Dataset: dataset_split (GitHub, shaidyo/phone-screen-classification). Classes: laptop closed, laptop open.

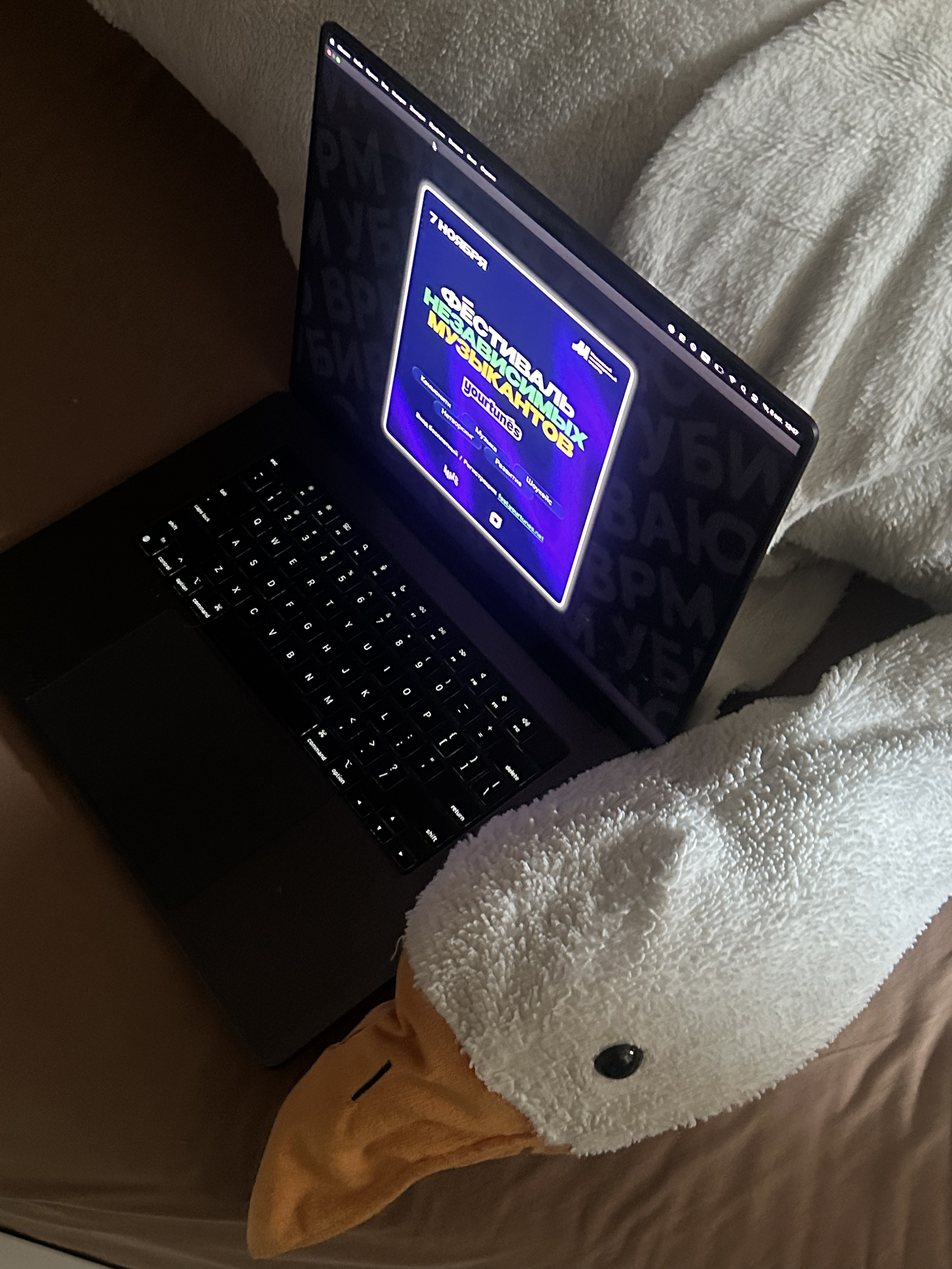
Label: laptop open

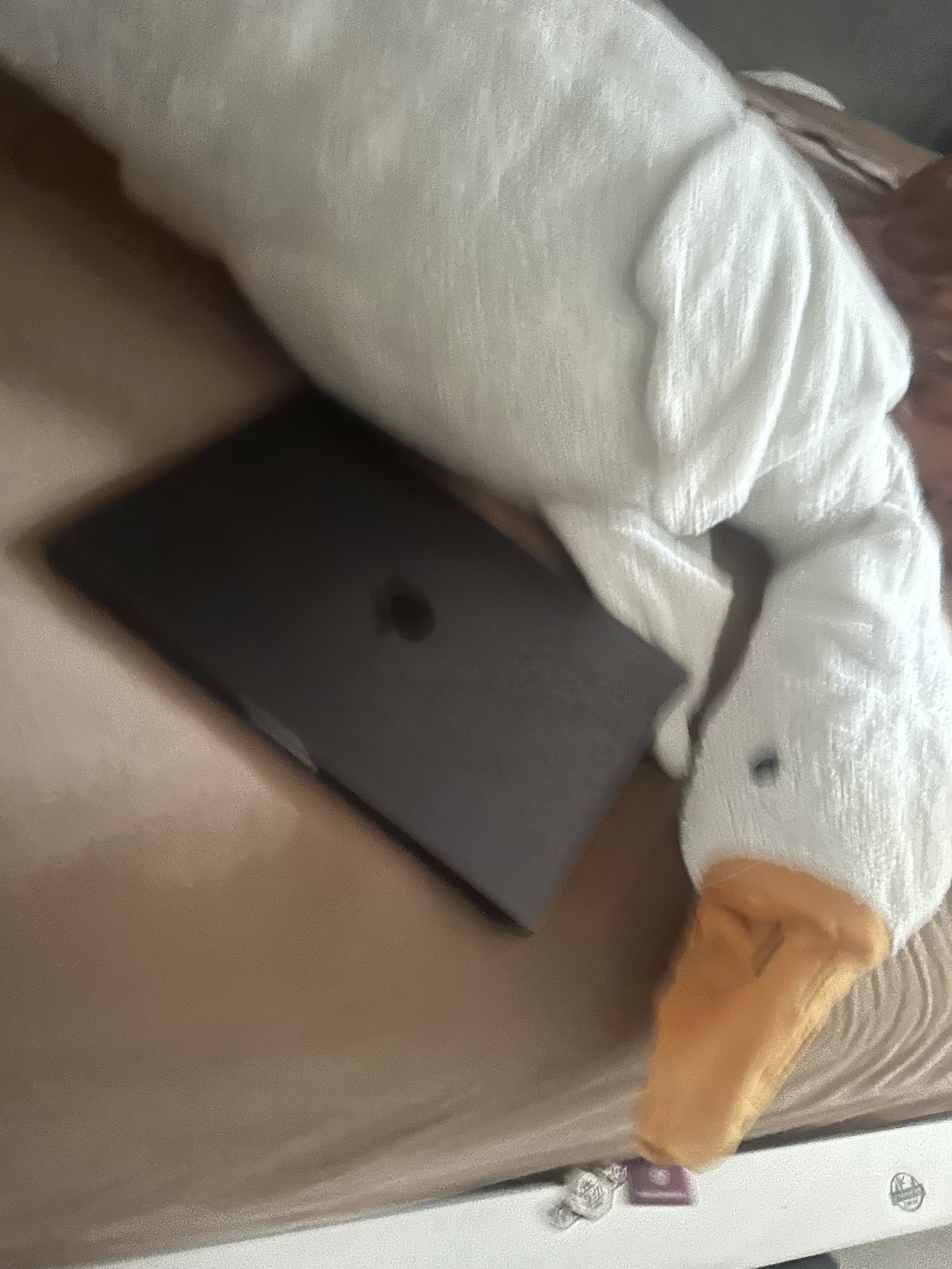
Label: laptop closed

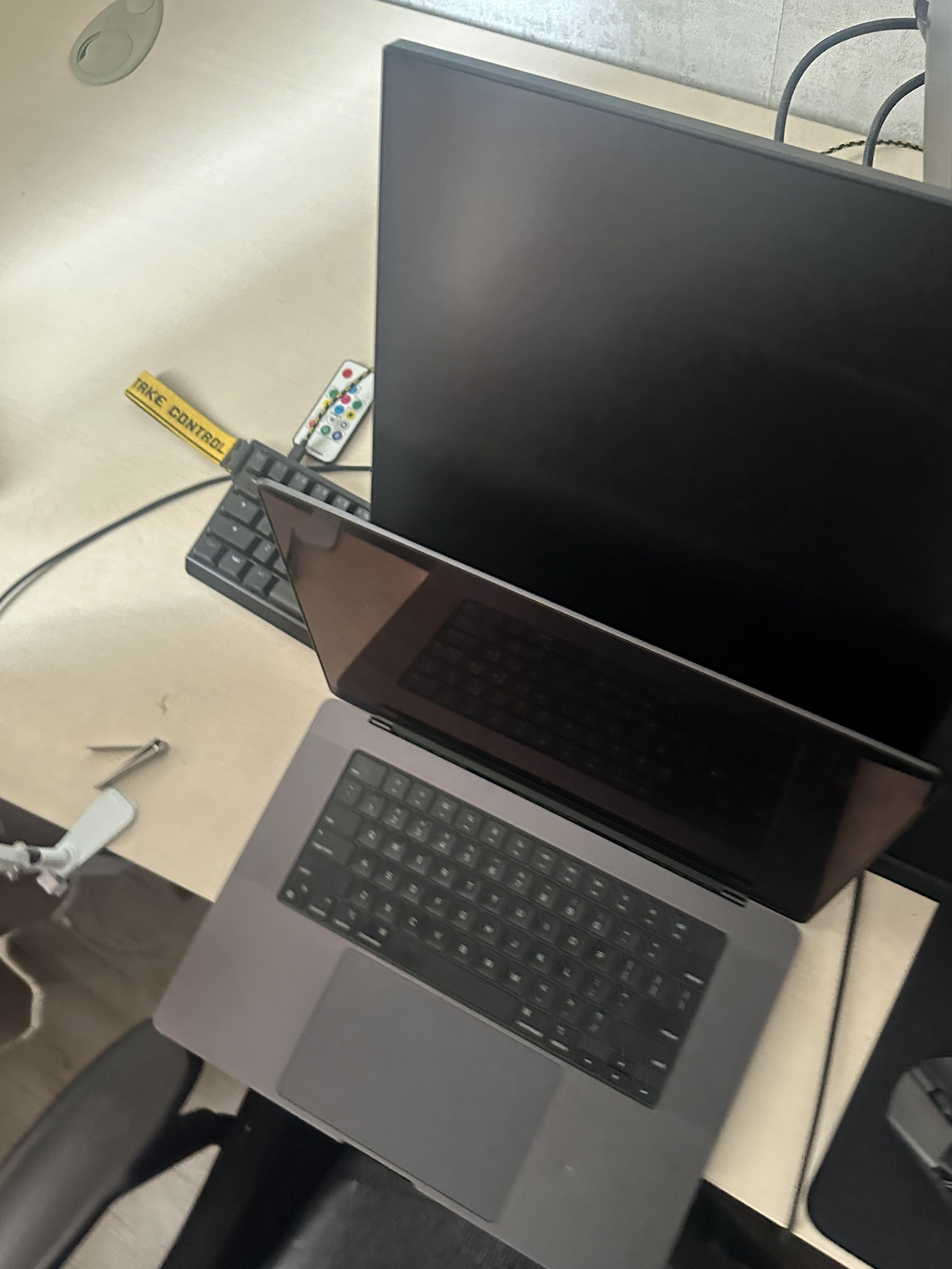
Label: laptop open

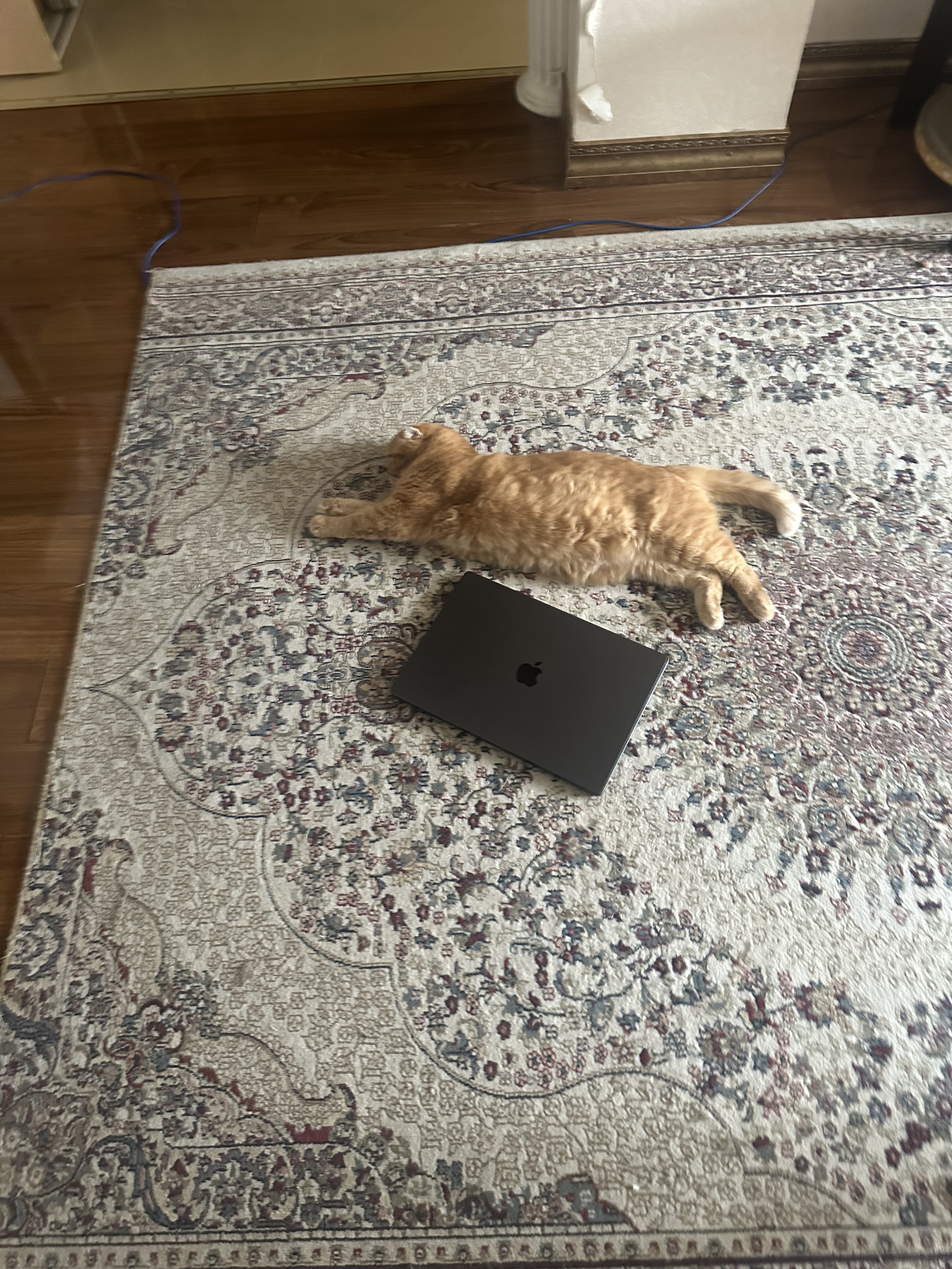
Label: laptop closed

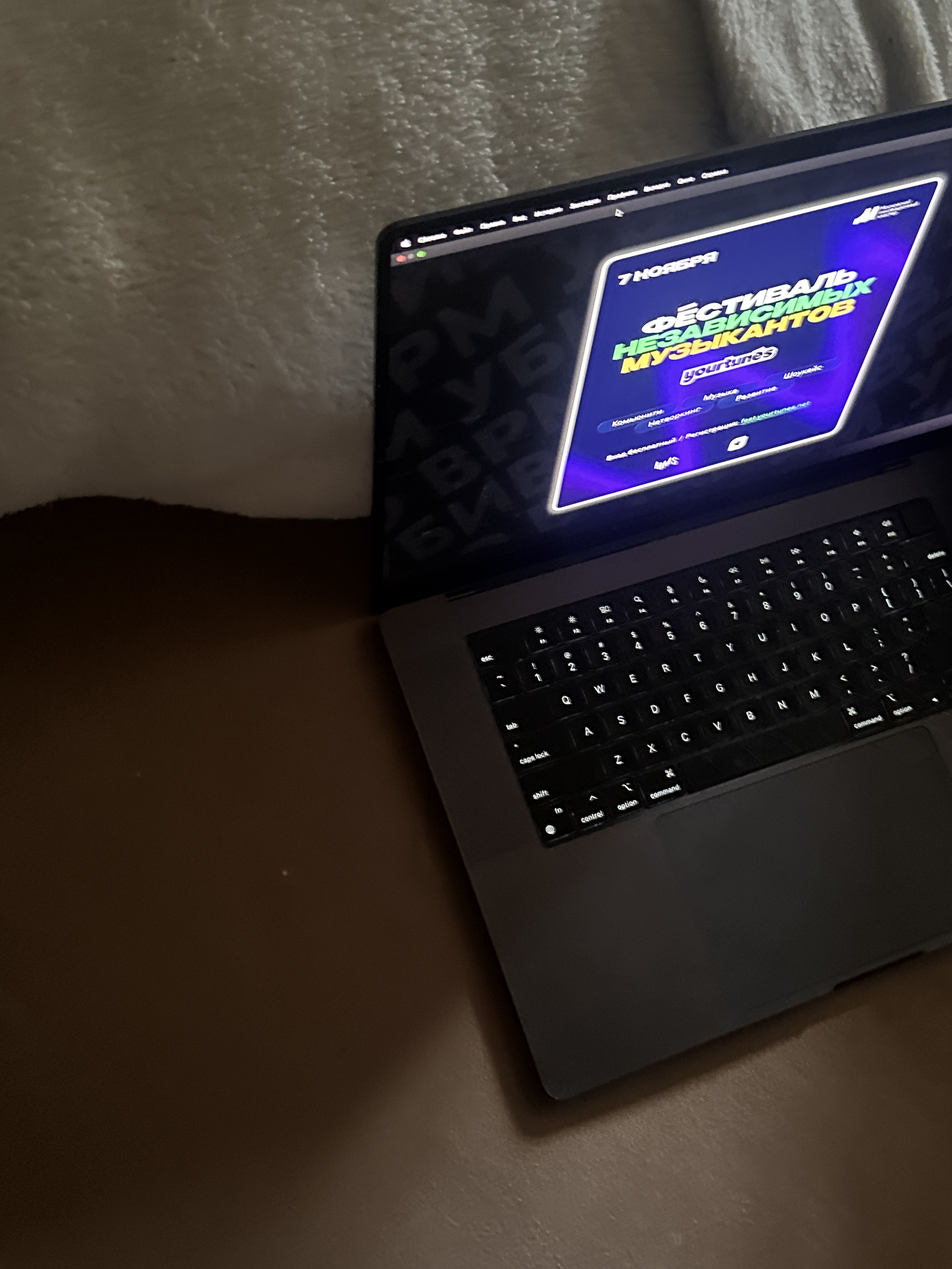
Label: laptop open

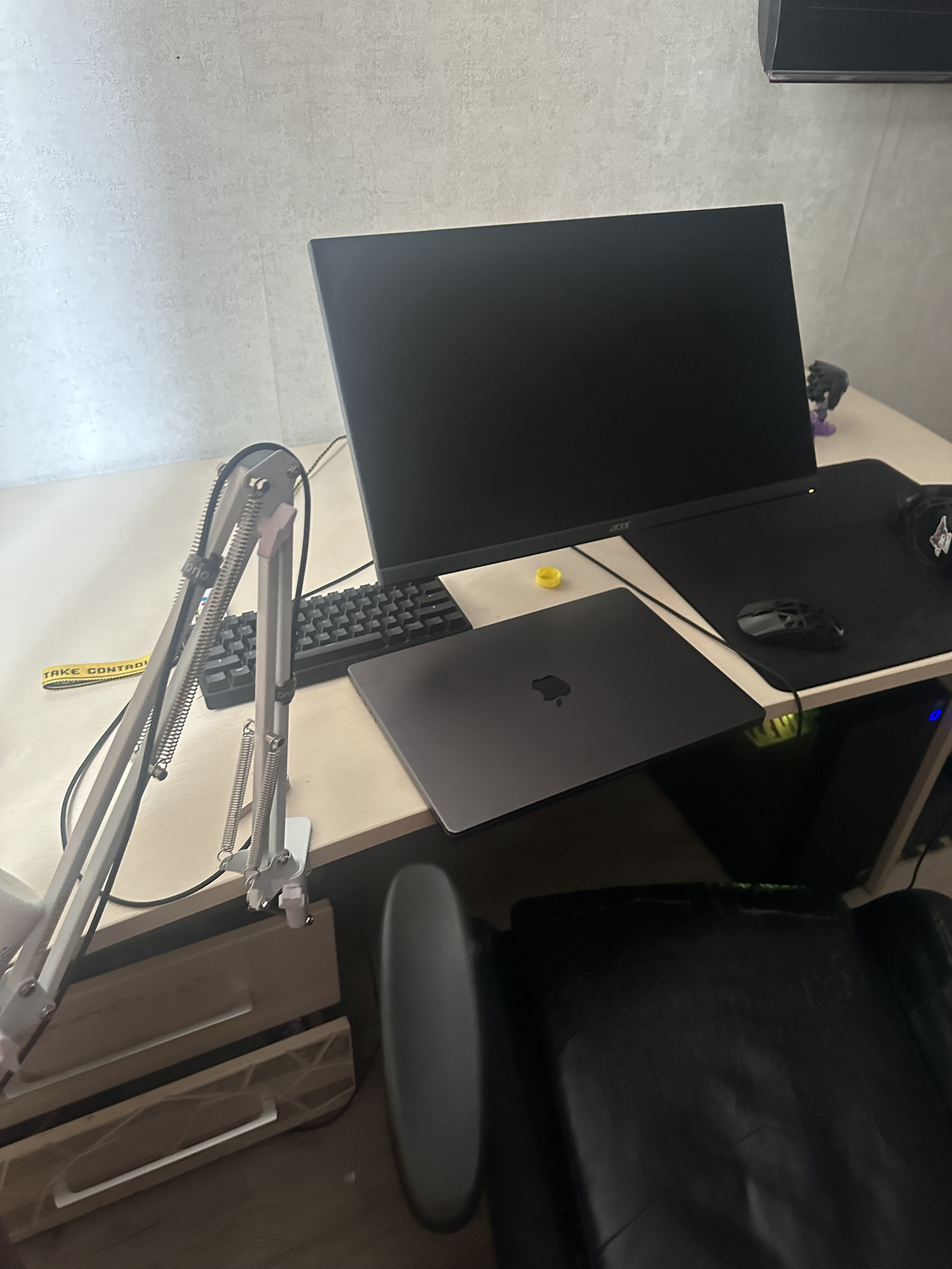
Label: laptop closed
